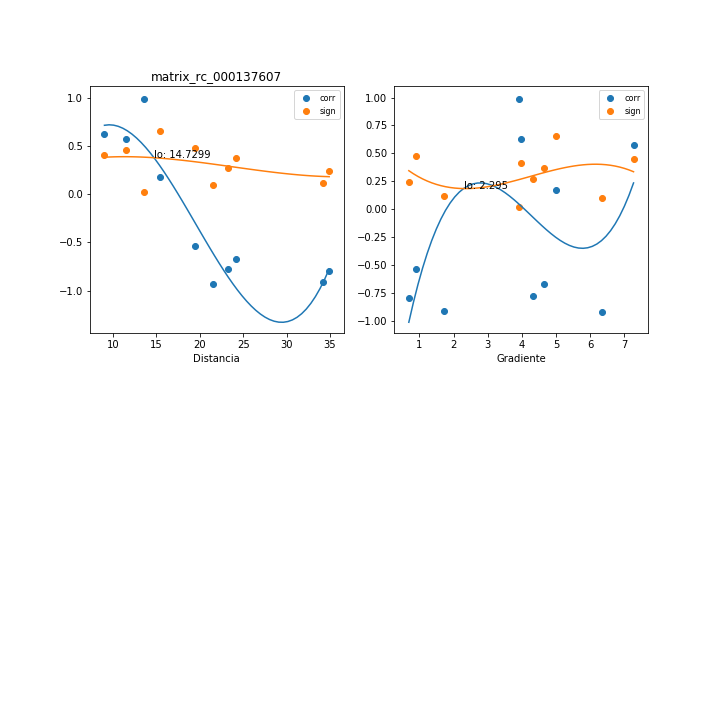

Values plotted in this chart, from the file beside it:
, mx_co, mx_di, mx_gr, mx_si
0, 0.1724, 15.38, 4.994, 0.6544
1, -0.9113, 34.22, 1.733, 0.1144
2, -0.6708, 24.19, 4.661, 0.371
3, -0.8009, 34.91, 0.6924, 0.2419
4, -0.5408, 19.5, 0.898, 0.4772
5, 0.6262, 9.027, 3.981, 0.41
6, -0.7789, 23.27, 4.339, 0.2653
7, 0.9869, 13.64, 3.92, 0.0175
8, 0.5733, 11.49, 7.268, 0.4528
9, -0.9266, 21.57, 6.348, 0.09541
